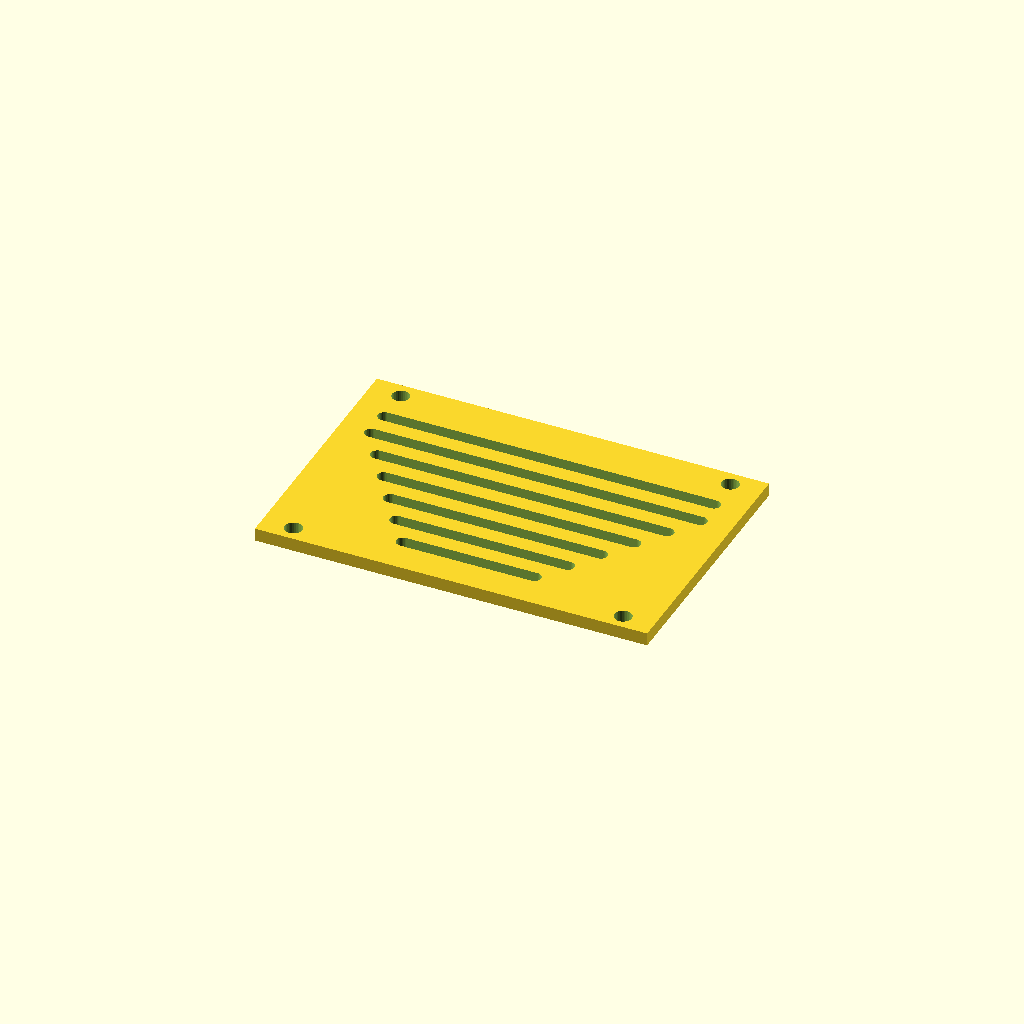
Cell 1 — every parameter at its default value.
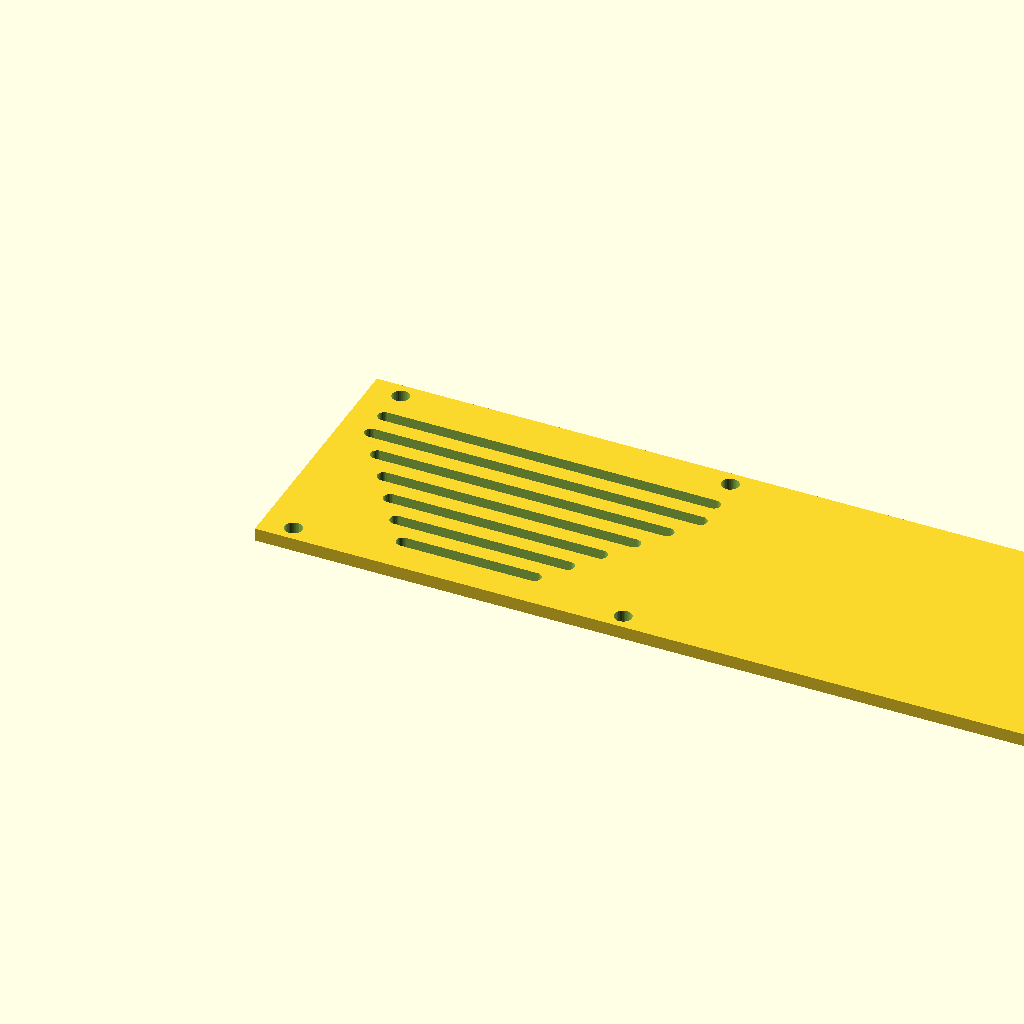
Cell 2: the same model with panel_w = 300.
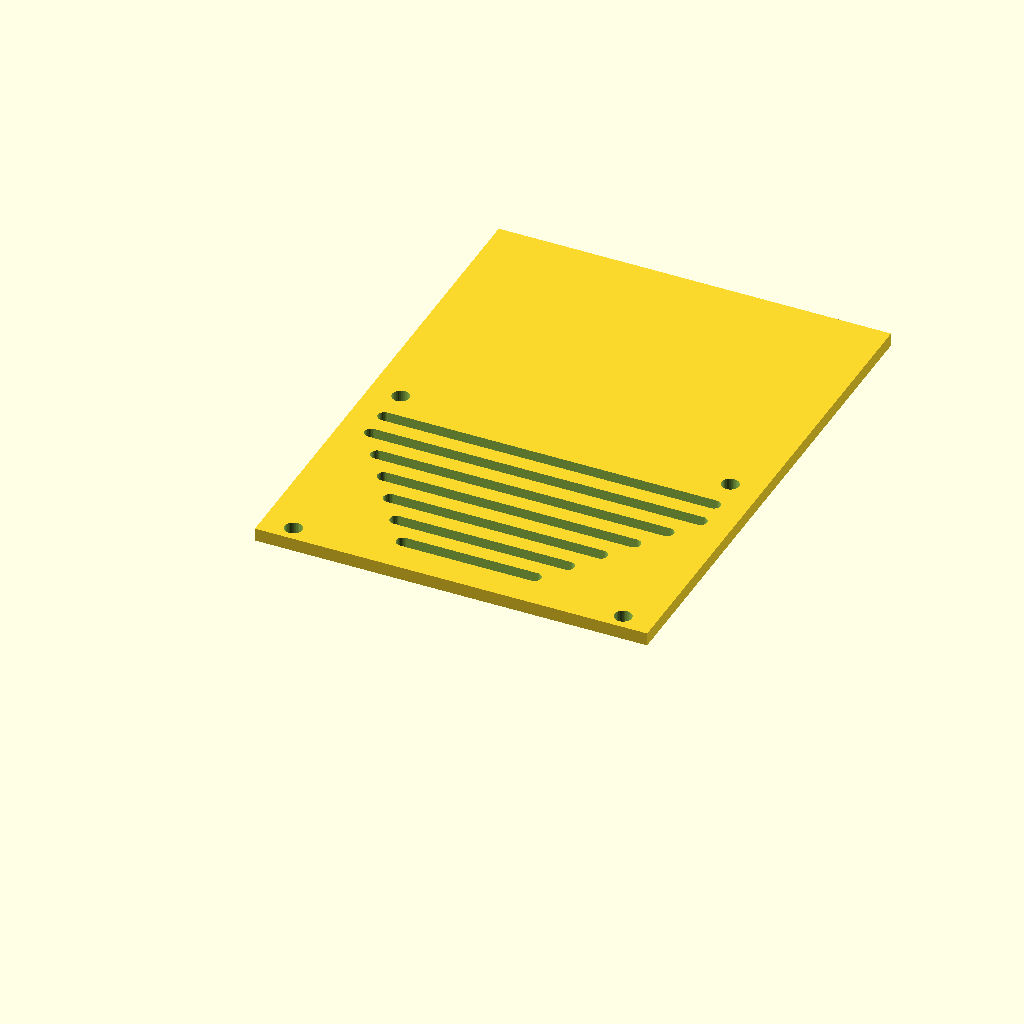
Cell 3: panel_d = 200 (everything else at default).
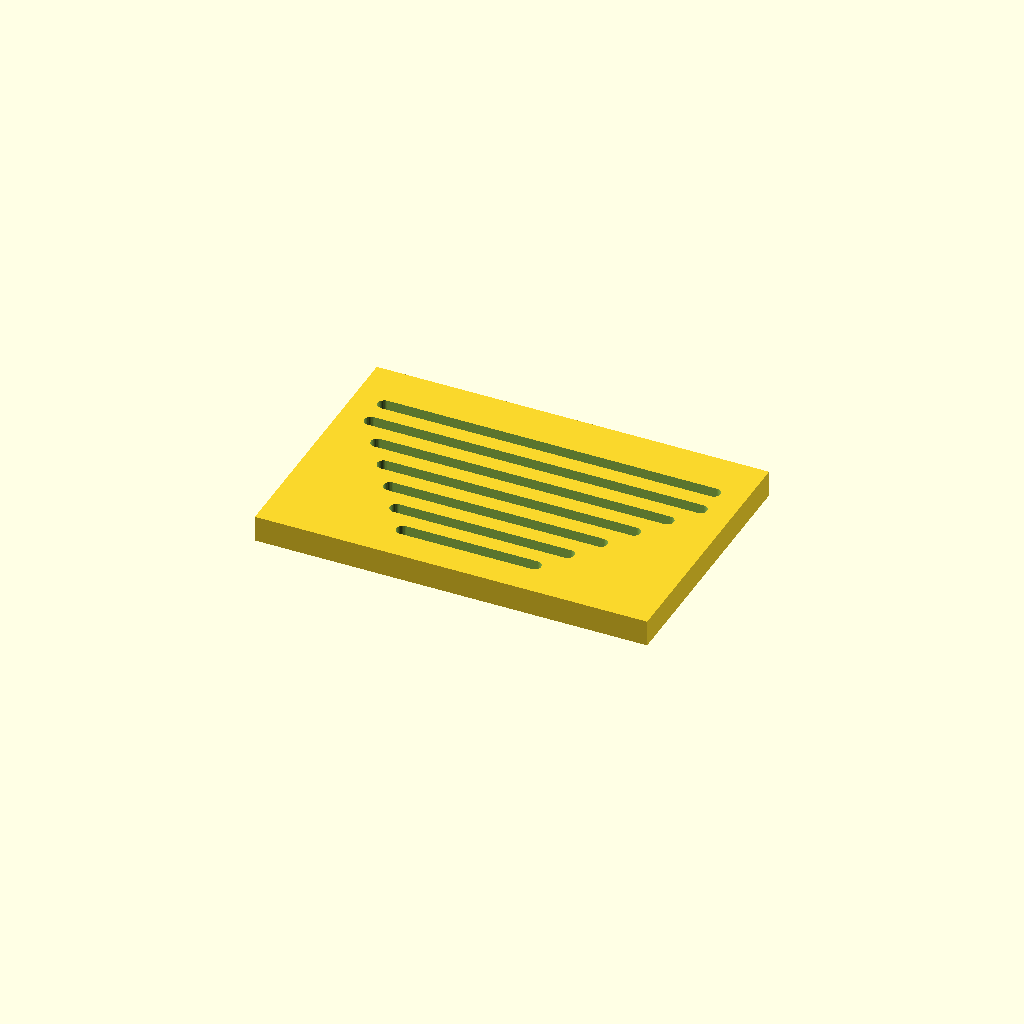
Cell 4: the same model with thick = 10.
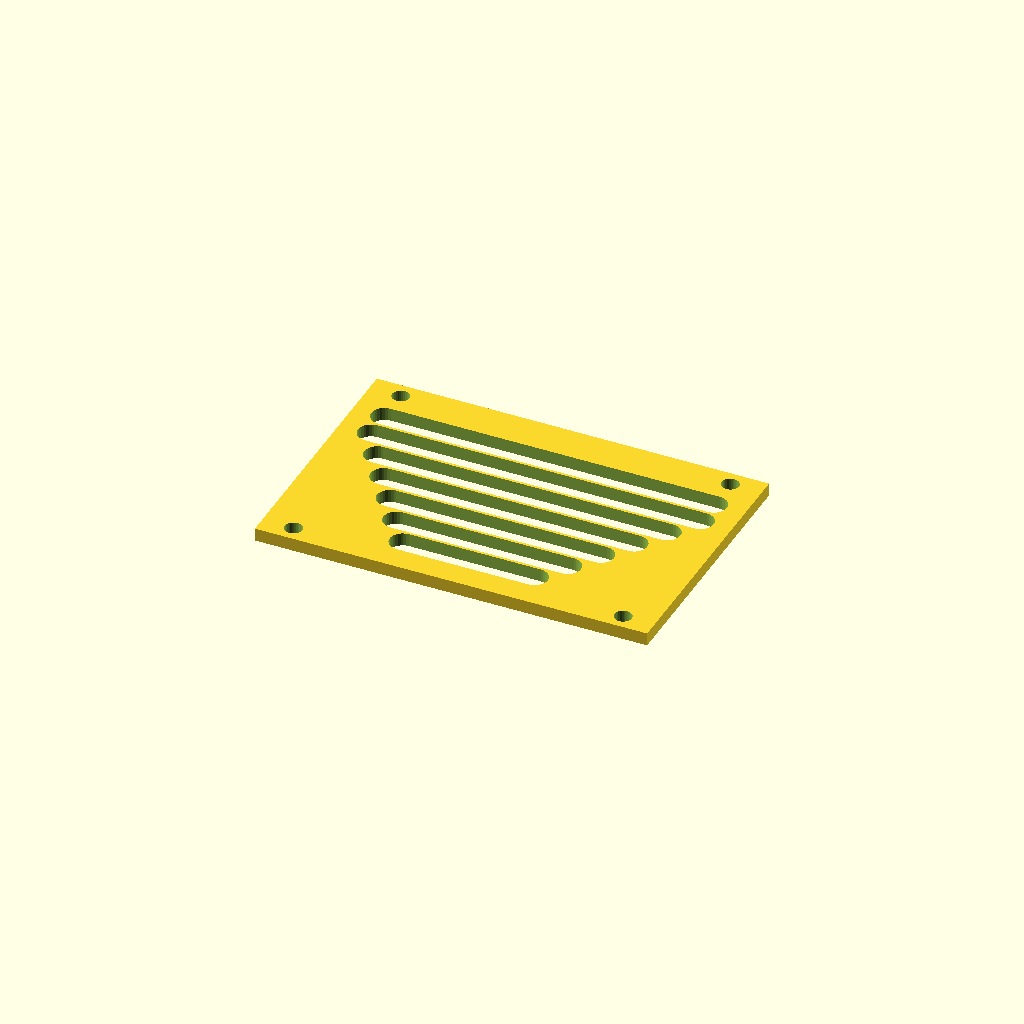
Cell 5 — slot_w set to 10, the other parameters unchanged.
One fixed orthographic camera (rotation 55°, 0°, 25°; colour scheme Cornfield) for every cell.
OpenSCAD source file optional_data/data/gen3/slottedpanels/part_0005.scad:
$fn = 32;

// ----------------------------------------------------------------------
// Slotted panel: 150 x 100 mm, 7 рядов of slots
// ----------------------------------------------------------------------

// --- parameters (mm) ---
panel_w = 150;            // panel width
panel_d = 100;            // panel depth
thick = 5;                // panel thickness
slot_w = 5;               // slot width
pitch0 = 11;              // first row pitch
pitch_step = 1.2;         // pitch increase per row
margin = 12;              // margin around the slot field
rows = 7;                 // number of slot rows
mount_d = 6.6;            // mounting holes
mount_x = 63;             // mounting hole offset

difference() {
  union() {
    cube([panel_w, panel_d, thick]);
  }
  /* slot rows: stadium shaped cutters, 2.5 mm clear of both faces */
  /* row 0: pitch 11, length 50.4 */
  hull() {
    translate([49.8, 14.5, -2.5]) cylinder(h = thick + 5, d = slot_w);
    translate([100.2, 14.5, -2.5]) cylinder(h = thick + 5, d = slot_w);
  }
  /* row 1: pitch 11, length 65.52 */
  hull() {
    translate([42.24, 25.5, -2.5]) cylinder(h = thick + 5, d = slot_w);
    translate([107.76, 25.5, -2.5]) cylinder(h = thick + 5, d = slot_w);
  }
  /* row 2: pitch 11, length 80.64 */
  hull() {
    translate([34.68, 36.5, -2.5]) cylinder(h = thick + 5, d = slot_w);
    translate([115.32, 36.5, -2.5]) cylinder(h = thick + 5, d = slot_w);
  }
  /* row 3: pitch 11, length 95.76 */
  hull() {
    translate([27.12, 47.5, -2.5]) cylinder(h = thick + 5, d = slot_w);
    translate([122.88, 47.5, -2.5]) cylinder(h = thick + 5, d = slot_w);
  }
  /* row 4: pitch 11, length 110.88 */
  hull() {
    translate([19.56, 58.5, -2.5]) cylinder(h = thick + 5, d = slot_w);
    translate([130.44, 58.5, -2.5]) cylinder(h = thick + 5, d = slot_w);
  }
  /* row 5: pitch 11, length 126 */
  hull() {
    translate([12, 69.5, -2.5]) cylinder(h = thick + 5, d = slot_w);
    translate([138, 69.5, -2.5]) cylinder(h = thick + 5, d = slot_w);
  }
  /* row 6: pitch 11, length 126 */
  hull() {
    translate([12, 80.5, -2.5]) cylinder(h = thick + 5, d = slot_w);
    translate([138, 80.5, -2.5]) cylinder(h = thick + 5, d = slot_w);
  }
  translate([12, 6, -2.5]) cylinder(h = 10, d = mount_d);
  translate([12, 94, -2.5]) cylinder(h = 10, d = mount_d);
  translate([138, 6, -2.5]) cylinder(h = 10, d = mount_d);
  translate([138, 94, -2.5]) cylinder(h = 10, d = mount_d);
}
Customizer parameters (derived from the source; name, type, default, range or options):
panel_w: number, default 150
panel_d: number, default 100
thick: number, default 5
slot_w: number, default 5
pitch0: number, default 11
pitch_step: number, default 1.2
margin: number, default 12
rows: number, default 7
mount_d: number, default 6.6
mount_x: number, default 63
